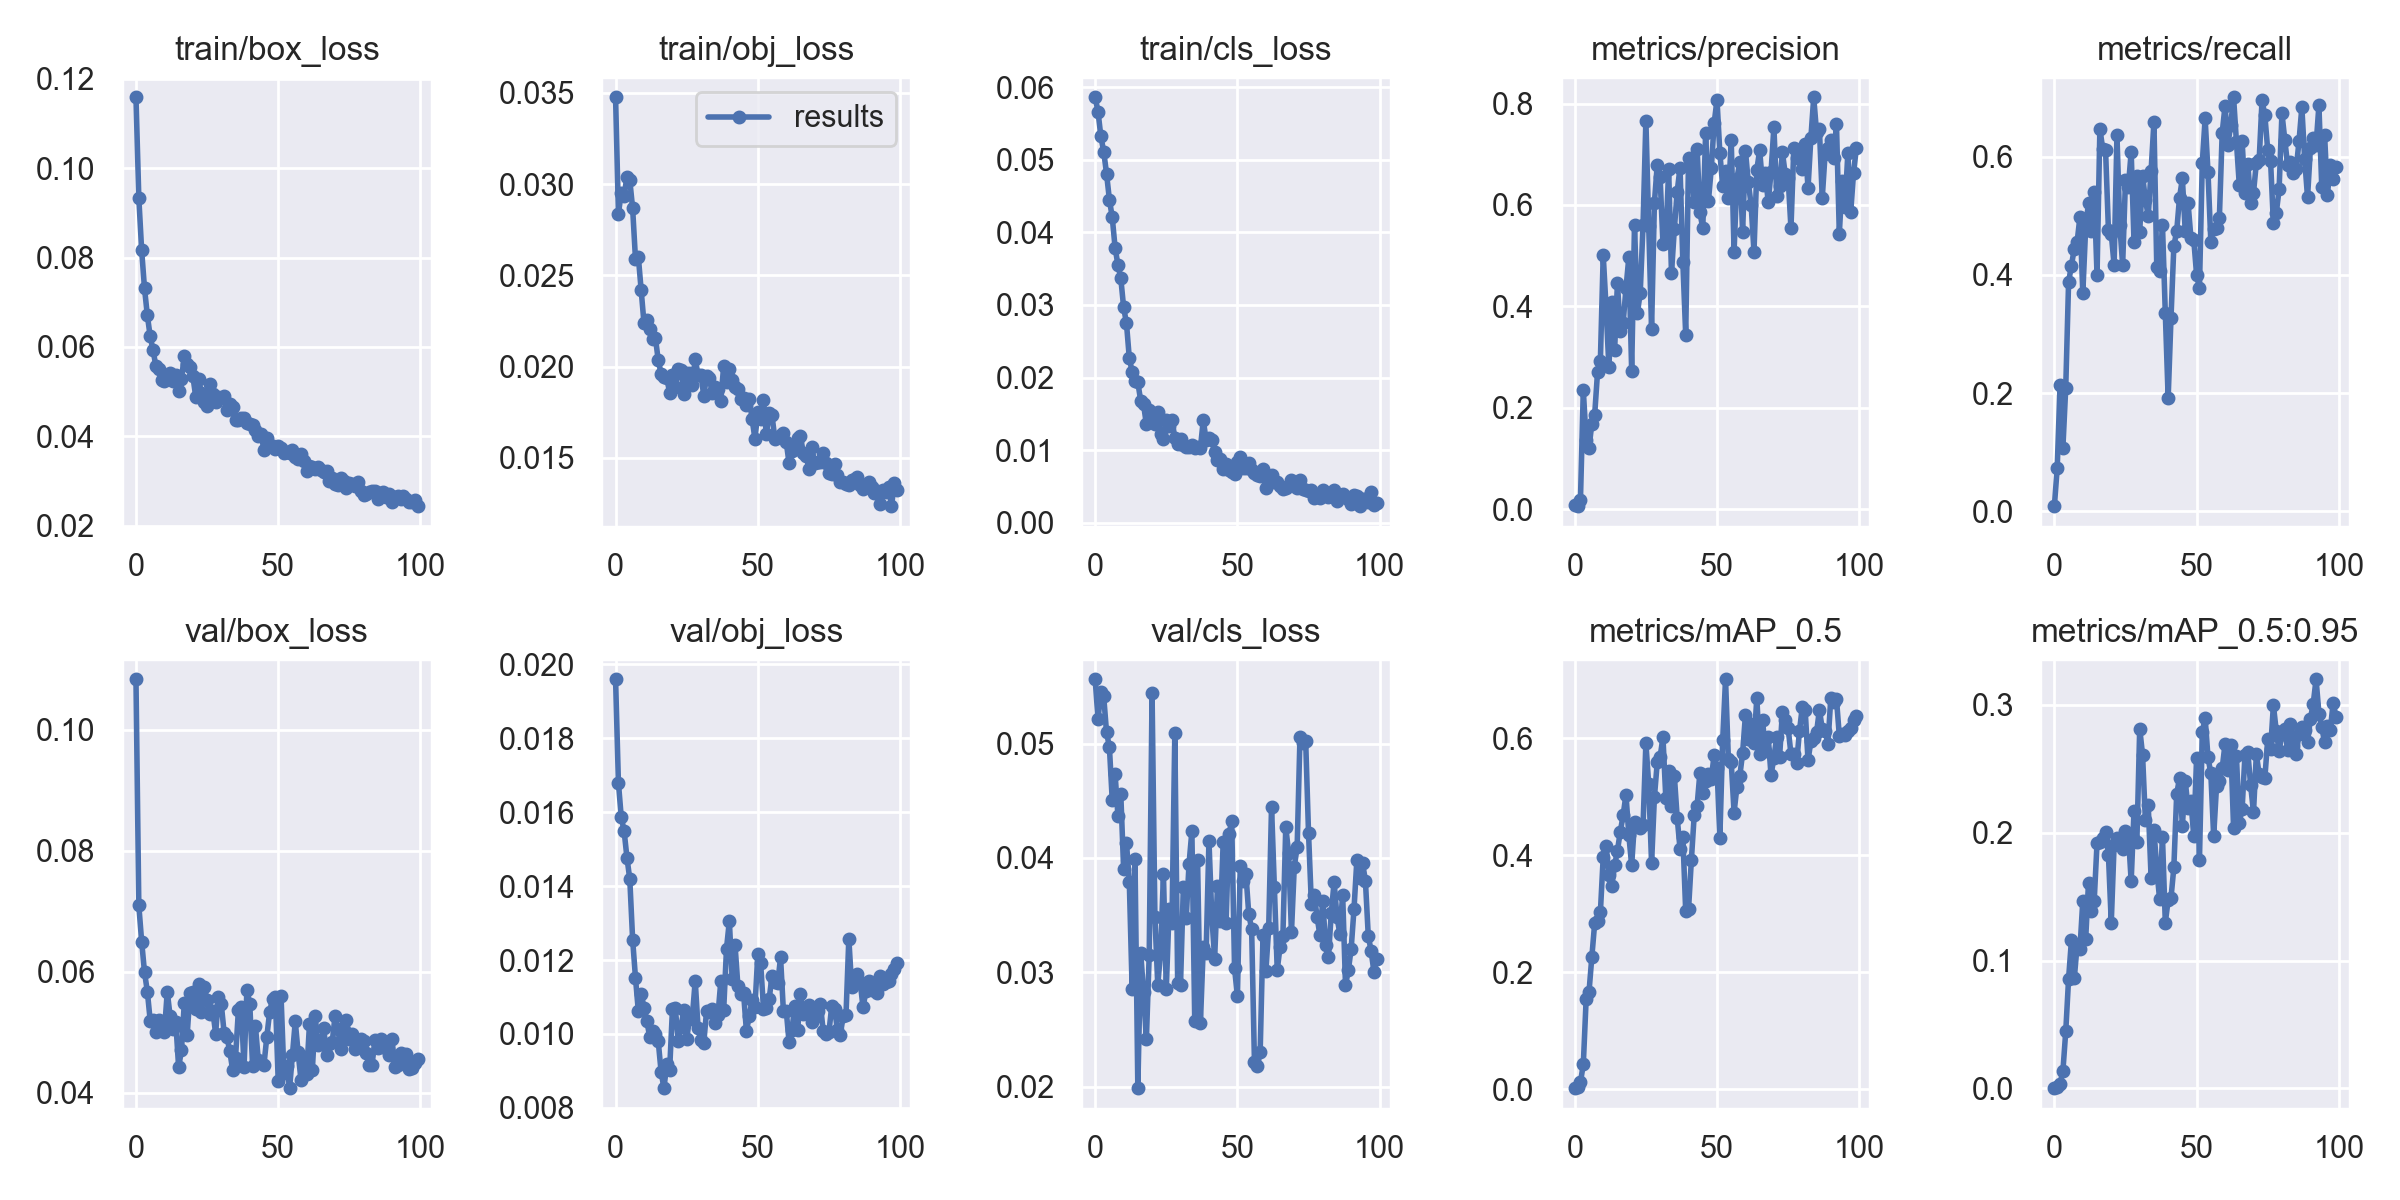

The file beside this chart, header and first rows:
epoch, train/box_loss, train/obj_loss, train/cls_loss, metrics/precision, metrics/recall, metrics/mAP_0.5, metrics/mAP_0.5:0.95, val/box_loss, val/obj_loss, val/cls_loss, x/lr0, x/lr1, x/lr2
0, 0.1159, 0.03475, 0.0586, 0.007727, 0.008929, 0.001635, 0.0002396, 0.1084, 0.01959, 0.05561, 0.00031, 0.00031, 0.09721
1, 0.09337, 0.02839, 0.05663, 0.006156, 0.07376, 0.003839, 0.0008736, 0.07097, 0.0168, 0.05213, 0.0006299, 0.0006299, 0.09433
2, 0.08161, 0.0295, 0.05322, 0.01894, 0.2136, 0.01202, 0.003768, 0.065, 0.01586, 0.05448, 0.0009493, 0.0009493, 0.09145
3, 0.07314, 0.02936, 0.05113, 0.2345, 0.108, 0.04215, 0.01366, 0.05994, 0.01549, 0.05411, 0.001268, 0.001268, 0.08857
4, 0.06707, 0.03041, 0.04809, 0.1374, 0.2096, 0.1538, 0.04457, 0.05673, 0.01477, 0.05097, 0.001585, 0.001585, 0.08568
5, 0.06236, 0.03021, 0.04451, 0.1212, 0.3881, 0.1657, 0.08585, 0.05194, 0.01418, 0.0497, 0.001901, 0.001901, 0.0828
6, 0.0593, 0.02867, 0.04208, 0.1687, 0.4157, 0.226, 0.1159, 0.052, 0.01255, 0.04505, 0.002214, 0.002214, 0.07991
7, 0.05573, 0.02589, 0.03791, 0.1867, 0.4445, 0.2836, 0.08611, 0.05002, 0.01152, 0.04734, 0.002525, 0.002525, 0.07702
8, 0.05511, 0.02602, 0.03551, 0.2699, 0.4557, 0.2866, 0.112, 0.05205, 0.01062, 0.0437, 0.002834, 0.002834, 0.07413
9, 0.05251, 0.02418, 0.0337, 0.2928, 0.4987, 0.3021, 0.1094, 0.05155, 0.01109, 0.04563, 0.003139, 0.003139, 0.07124
10, 0.05246, 0.02236, 0.02969, 0.5016, 0.3693, 0.3965, 0.1469, 0.05008, 0.01071, 0.03905, 0.003441, 0.003441, 0.06834
11, 0.05292, 0.02254, 0.02749, 0.3981, 0.4794, 0.4147, 0.1165, 0.05672, 0.01036, 0.04135, 0.003739, 0.003739, 0.06544
12, 0.05419, 0.02204, 0.02269, 0.2801, 0.5222, 0.3665, 0.1609, 0.05266, 0.009911, 0.03789, 0.004033, 0.004033, 0.06253
13, 0.05244, 0.02154, 0.0208, 0.4088, 0.4737, 0.3475, 0.1388, 0.05062, 0.01009, 0.02851, 0.004323, 0.004323, 0.05962
14, 0.05374, 0.02158, 0.01955, 0.3133, 0.5397, 0.3823, 0.1465, 0.05165, 0.01001, 0.03995, 0.004608, 0.004608, 0.05671
15, 0.05014, 0.02035, 0.01935, 0.4464, 0.3998, 0.4074, 0.1919, 0.04418, 0.009801, 0.01989, 0.004887, 0.004887, 0.05379
16, 0.05291, 0.01961, 0.01681, 0.3508, 0.6472, 0.4401, 0.1925, 0.04707, 0.008981, 0.03171, 0.005161, 0.005161, 0.05086
17, 0.058, 0.01941, 0.01631, 0.3678, 0.6129, 0.4678, 0.1959, 0.05491, 0.008534, 0.02832, 0.00543, 0.00543, 0.04793
18, 0.05619, 0.01937, 0.01357, 0.4355, 0.6104, 0.5034, 0.2008, 0.0496, 0.009181, 0.02415, 0.005692, 0.005692, 0.04499
19, 0.05548, 0.01857, 0.0156, 0.4965, 0.4766, 0.4341, 0.1828, 0.05654, 0.009017, 0.03155, 0.005948, 0.005948, 0.04205
20, 0.05346, 0.01956, 0.01402, 0.2731, 0.4698, 0.3823, 0.1296, 0.05667, 0.01068, 0.05441, 0.006197, 0.006197, 0.0391
21, 0.04888, 0.01887, 0.01366, 0.5605, 0.4164, 0.4571, 0.1903, 0.0538, 0.01071, 0.03485, 0.00644, 0.00644, 0.03614
22, 0.05283, 0.01988, 0.01532, 0.387, 0.6357, 0.4505, 0.1958, 0.05803, 0.009797, 0.02893, 0.006675, 0.006675, 0.03318
23, 0.04977, 0.01981, 0.01226, 0.4257, 0.4841, 0.4455, 0.1918, 0.05328, 0.01019, 0.03173, 0.006903, 0.006903, 0.0302
24, 0.04769, 0.01849, 0.01148, 0.5597, 0.4167, 0.4511, 0.1872, 0.05749, 0.01066, 0.03856, 0.007124, 0.007124, 0.02722
25, 0.04681, 0.01966, 0.01416, 0.7665, 0.5607, 0.5909, 0.201, 0.05528, 0.009873, 0.02858, 0.007336, 0.007336, 0.02424
26, 0.05172, 0.01963, 0.01327, 0.558, 0.5488, 0.5208, 0.1992, 0.05301, 0.01041, 0.03553, 0.007541, 0.007541, 0.02124
27, 0.04937, 0.01898, 0.01416, 0.3555, 0.6077, 0.3859, 0.162, 0.05355, 0.01047, 0.03431, 0.007737, 0.007737, 0.01824
28, 0.04761, 0.02042, 0.01172, 0.6048, 0.4559, 0.4991, 0.2171, 0.04977, 0.01144, 0.05094, 0.007926, 0.007926, 0.01523
29, 0.0488, 0.01954, 0.01083, 0.6797, 0.5671, 0.5586, 0.193, 0.05586, 0.01016, 0.0291, 0.008105, 0.008105, 0.01221
30, 0.04862, 0.01955, 0.01155, 0.6543, 0.4728, 0.5675, 0.2814, 0.05461, 0.009841, 0.02892, 0.008276, 0.008276, 0.009176
31, 0.04906, 0.01841, 0.01066, 0.524, 0.568, 0.6016, 0.261, 0.04987, 0.009756, 0.03748, 0.008248, 0.008248, 0.008248
32, 0.046, 0.01947, 0.01048, 0.528, 0.527, 0.4976, 0.2096, 0.04913, 0.01063, 0.03476, 0.008248, 0.008248, 0.008248
33, 0.04726, 0.01936, 0.01048, 0.6702, 0.4997, 0.5443, 0.2213, 0.04683, 0.01059, 0.03948, 0.008143, 0.008143, 0.008143
34, 0.04664, 0.01855, 0.01077, 0.4652, 0.5758, 0.4841, 0.1649, 0.04368, 0.01067, 0.04235, 0.008036, 0.008036, 0.008036
35, 0.04375, 0.01886, 0.01033, 0.5524, 0.6585, 0.5358, 0.2023, 0.04582, 0.0103, 0.02578, 0.007927, 0.007927, 0.007927
36, 0.04371, 0.01876, 0.01043, 0.6261, 0.4126, 0.464, 0.1715, 0.0536, 0.01052, 0.03979, 0.007816, 0.007816, 0.007816
37, 0.0442, 0.01814, 0.01032, 0.6737, 0.406, 0.4107, 0.1477, 0.05416, 0.01143, 0.02561, 0.007703, 0.007703, 0.007703
38, 0.04409, 0.02004, 0.01412, 0.4867, 0.4844, 0.4312, 0.1969, 0.04432, 0.01064, 0.03218, 0.007589, 0.007589, 0.007589
39, 0.04303, 0.01913, 0.01145, 0.3437, 0.3351, 0.3037, 0.1297, 0.05704, 0.01231, 0.03168, 0.007472, 0.007472, 0.007472
40, 0.04285, 0.01984, 0.01174, 0.6922, 0.1917, 0.308, 0.1472, 0.05471, 0.01305, 0.0415, 0.007355, 0.007355, 0.007355
41, 0.04245, 0.01929, 0.01137, 0.6859, 0.3275, 0.3923, 0.1489, 0.04442, 0.01148, 0.03494, 0.007236, 0.007236, 0.007236
42, 0.04136, 0.0189, 0.009708, 0.6051, 0.4487, 0.469, 0.1728, 0.05099, 0.0124, 0.03121, 0.007116, 0.007116, 0.007116
43, 0.03997, 0.01875, 0.008713, 0.7109, 0.474, 0.4841, 0.2301, 0.04544, 0.0113, 0.03754, 0.006995, 0.006995, 0.006995
44, 0.04046, 0.01821, 0.008801, 0.5853, 0.5308, 0.541, 0.2428, 0.04496, 0.01109, 0.03453, 0.006873, 0.006873, 0.006873
45, 0.03692, 0.01827, 0.007355, 0.554, 0.563, 0.5062, 0.2054, 0.04464, 0.0111, 0.04136, 0.00675, 0.00675, 0.00675
46, 0.03972, 0.01792, 0.008162, 0.7419, 0.4743, 0.5263, 0.2405, 0.04926, 0.01008, 0.03433, 0.006626, 0.006626, 0.006626
47, 0.03793, 0.01825, 0.007231, 0.6088, 0.5214, 0.5379, 0.2192, 0.05338, 0.01048, 0.04206, 0.006501, 0.006501, 0.006501
48, 0.03787, 0.01712, 0.007051, 0.6729, 0.4628, 0.5306, 0.2247, 0.05552, 0.01091, 0.0432, 0.006376, 0.006376, 0.006376
49, 0.03708, 0.01604, 0.006687, 0.7614, 0.4595, 0.5716, 0.1973, 0.05577, 0.01073, 0.03035, 0.006251, 0.006251, 0.006251
50, 0.03779, 0.01749, 0.008441, 0.8074, 0.4001, 0.5492, 0.2586, 0.04196, 0.01215, 0.02791, 0.006126, 0.006126, 0.006126
51, 0.03732, 0.01712, 0.009108, 0.7027, 0.378, 0.4291, 0.1783, 0.05599, 0.01192, 0.03928, 0.006, 0.006, 0.006
52, 0.03617, 0.01817, 0.007515, 0.6375, 0.5895, 0.596, 0.2784, 0.04329, 0.01068, 0.03799, 0.005874, 0.005874, 0.005874
53, 0.03649, 0.01628, 0.007566, 0.6674, 0.6645, 0.7004, 0.2897, 0.04449, 0.0107, 0.03858, 0.005749, 0.005749, 0.005749
54, 0.03631, 0.01748, 0.008236, 0.6141, 0.5741, 0.5636, 0.259, 0.04075, 0.01094, 0.03507, 0.005624, 0.005624, 0.005624
55, 0.03704, 0.01733, 0.007327, 0.7275, 0.4564, 0.5591, 0.2463, 0.04623, 0.01158, 0.03381, 0.005499, 0.005499, 0.005499
56, 0.03531, 0.01603, 0.006904, 0.508, 0.4783, 0.4726, 0.1972, 0.05178, 0.0114, 0.02213, 0.005374, 0.005374, 0.005374
57, 0.03496, 0.01614, 0.006519, 0.6519, 0.4797, 0.5168, 0.2362, 0.04666, 0.01137, 0.02182, 0.00525, 0.00525, 0.00525
58, 0.03612, 0.01626, 0.006441, 0.6845, 0.4955, 0.5344, 0.2407, 0.04213, 0.01207, 0.02301, 0.005127, 0.005127, 0.005127
59, 0.03454, 0.01636, 0.007364, 0.5469, 0.6404, 0.5741, 0.2504, 0.04589, 0.01062, 0.03323, 0.005005, 0.005005, 0.005005
... 40 more rows
